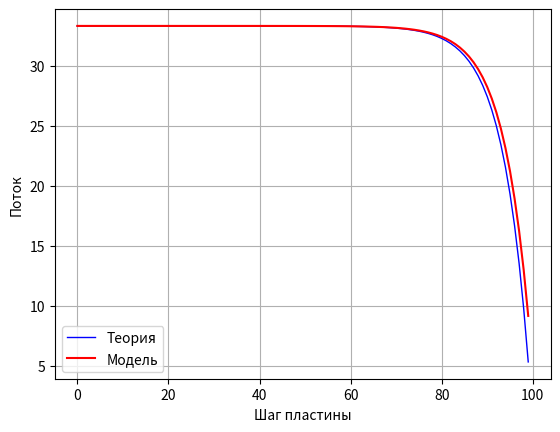

Source code (Python):
import numpy as np
import random
import math
import matplotlib.pyplot as plt

sigma_a = 0.03
H = 100
h = 1
D = 1
L = (1 / sigma_a) ** (1 / 2)
Q = 1
q = Q * h
a = - D / h
c = - D / h
N = int(H / h)

b = np.zeros(N)
b[0] = sigma_a * h - c
b[N - 1] = sigma_a * h - a + 0.5
b[1:N - 1] = sigma_a * h - c - a

A = np.zeros(N)
A[0] = q / b[0]

B = np.zeros(N)
B[0] = c / b[0]

for i in range(N - 1):
    A[i + 1] = (q - a * A[i]) / (b[i + 1] - a * B[i])
    B[i + 1] = c / (b[i + 1] - a * B[i])

Flow = np.zeros(N)
Flow[N - 1] = A[N - 1]
for i in range(N - 2, -1, -1):
    Flow[i] = A[i] - B[i] * Flow[i + 1]

fig = plt.figure()
ax = fig.add_subplot(1, 1, 1)
x = np.arange(H)
Flow_Theory = (Q / sigma_a) * (1 - np.cosh(x / L) / np.cosh(H / L))
ax.plot(x, Flow_Theory, color='blue', linewidth=1, label="Теория")
ax.plot(x, Flow, color='red', label="Модель")
plt.xlabel('Шаг пластины')
plt.ylabel('Поток')
plt.legend()
plt.grid()
plt.show()
